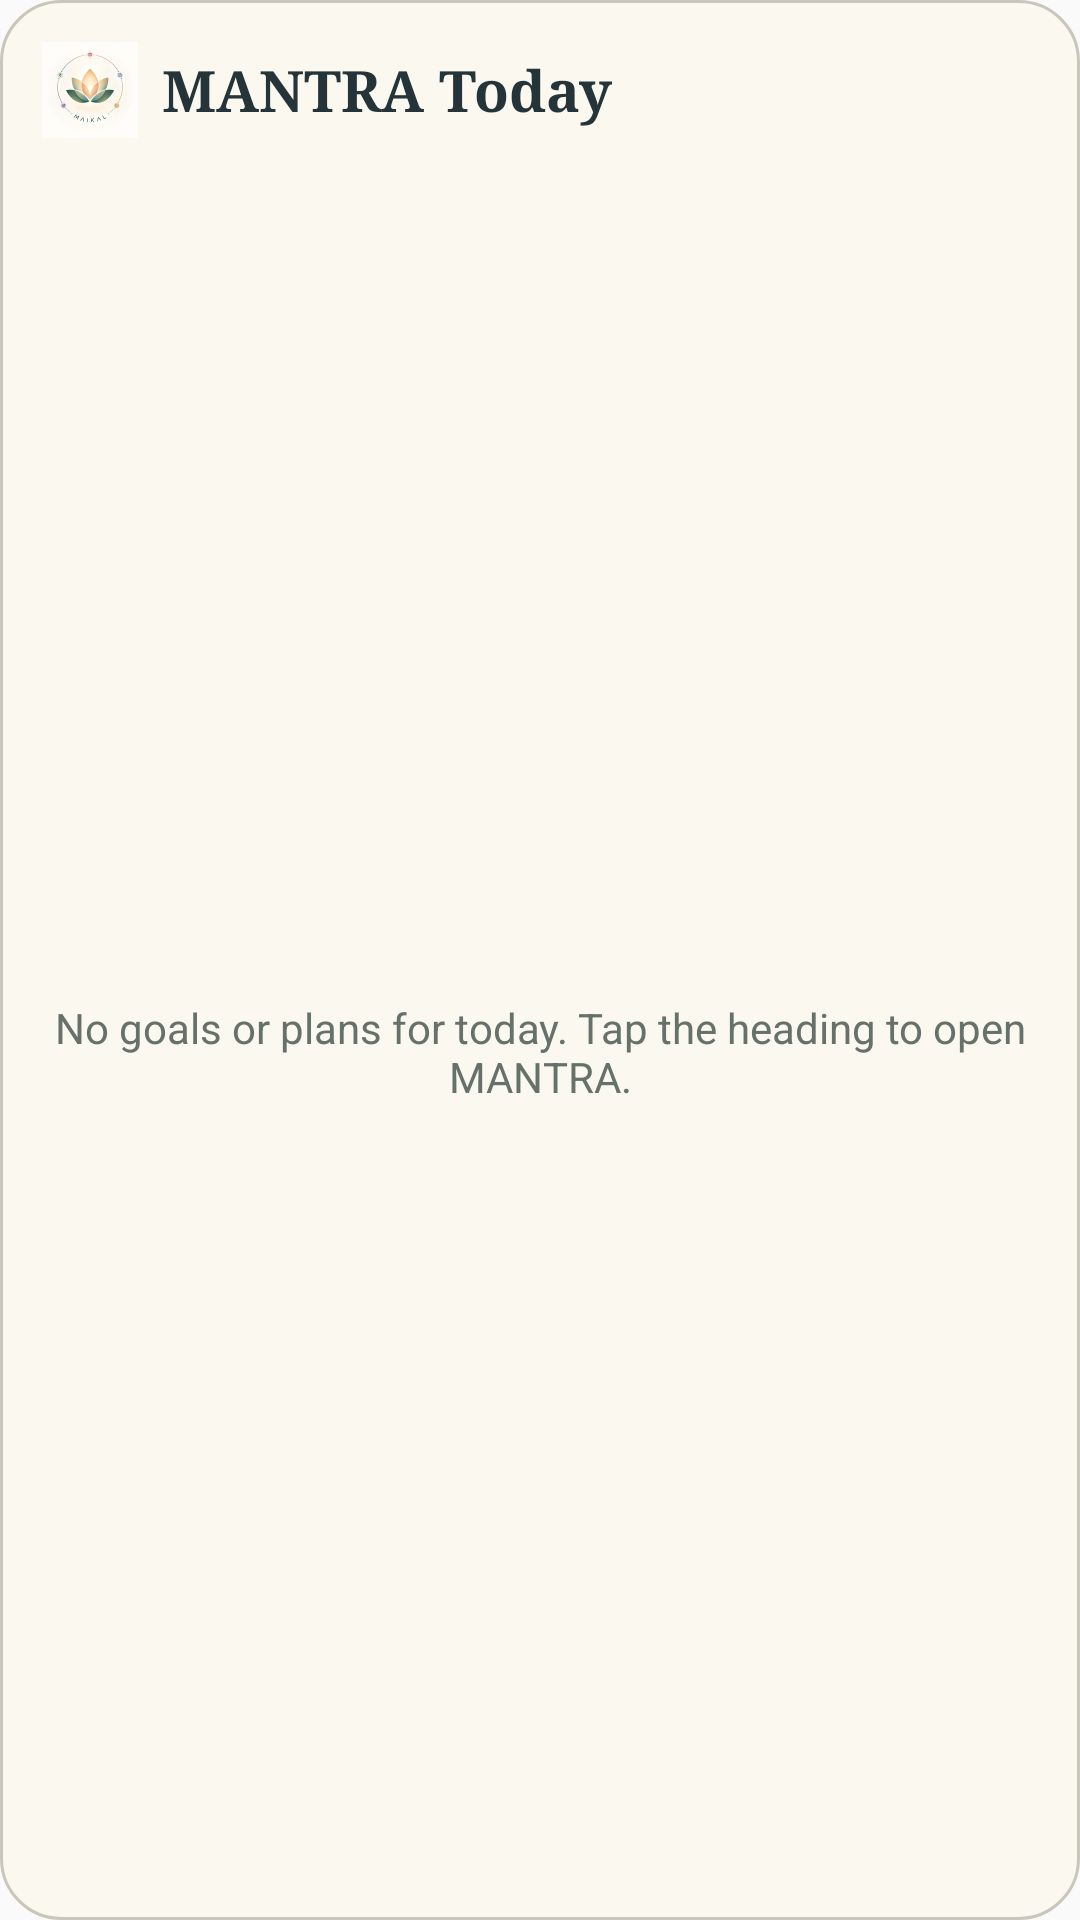

Produce the Android XML layout that renders to this screen, including the resource entries it uses.
<!-- AndroidManifest.xml: application theme AppTheme -->
<!-- res/layout/widget_today.xml -->
<LinearLayout android:id="@+id/widget_today_root" xmlns:android="http://schemas.android.com/apk/res/android" android:layout_width="match_parent" android:layout_height="match_parent" android:orientation="vertical" android:background="@drawable/widget_paper" android:padding="14dp">
    <LinearLayout android:id="@+id/widget_header" android:layout_width="match_parent" android:layout_height="wrap_content" android:gravity="center_vertical" android:orientation="horizontal">
        <ImageView android:layout_width="32dp" android:layout_height="32dp" android:src="@drawable/maikal_logo" android:contentDescription="@string/app_name" />
        <TextView android:id="@+id/widget_today_theme_1" android:layout_width="0dp" android:layout_weight="1" android:layout_height="wrap_content" android:text="@string/widget_today_name" android:textColor="#253439" android:textSize="19sp" android:fontFamily="serif" android:textStyle="bold" android:layout_marginStart="8dp" />
    </LinearLayout>
    <TextView android:id="@+id/widget_date" android:layout_width="match_parent" android:layout_height="wrap_content" android:textColor="#66716A" android:textSize="12sp" android:paddingTop="5dp" android:paddingBottom="8dp" />
    <FrameLayout android:layout_width="match_parent" android:layout_height="0dp" android:layout_weight="1">
        <ListView android:id="@+id/widget_list" android:layout_width="match_parent" android:layout_height="match_parent" android:divider="#DDD9CC" android:dividerHeight="1dp" />
        <TextView android:id="@+id/widget_empty" android:layout_width="match_parent" android:layout_height="match_parent" android:gravity="center" android:text="@string/widget_today_empty" android:textColor="#66716A" android:textSize="14sp" />
    </FrameLayout>
</LinearLayout>
<!-- resources referenced by this layout -->
<resources>
  <!-- drawable maikal_logo: png bitmap (drawable-nodpi, 35204 bytes) -->
  <!-- drawable widget_paper (drawable) -->
  <shape xmlns:android="http://schemas.android.com/apk/res/android">
      <solid android:color="#FAF8EF" />
      <corners android:radius="20dp" />
      <stroke android:width="1dp" android:color="#C9C7BB" />
  </shape>
  <string name="app_name">MANTRA</string>
  <string name="widget_today_empty">No goals or plans for today. Tap the heading to open MANTRA.</string>
  <string name="widget_today_name">MANTRA Today</string>
  <style name="AppTheme" parent="Theme.AppCompat.Light.DarkActionBar">
          
          <item name="colorPrimary">@color/colorPrimary</item>
          <item name="colorPrimaryDark">@color/colorPrimaryDark</item>
          <item name="colorAccent">@color/colorAccent</item>
      </style>
  <!-- not gathered from this repository: default colours our renderer supplied (Android Studio template values) -->
  <color name="colorPrimary">#FF6200EE</color>
  <color name="colorPrimaryDark">#FF3700B3</color>
  <color name="colorAccent">#FF03DAC5</color>
</resources>
